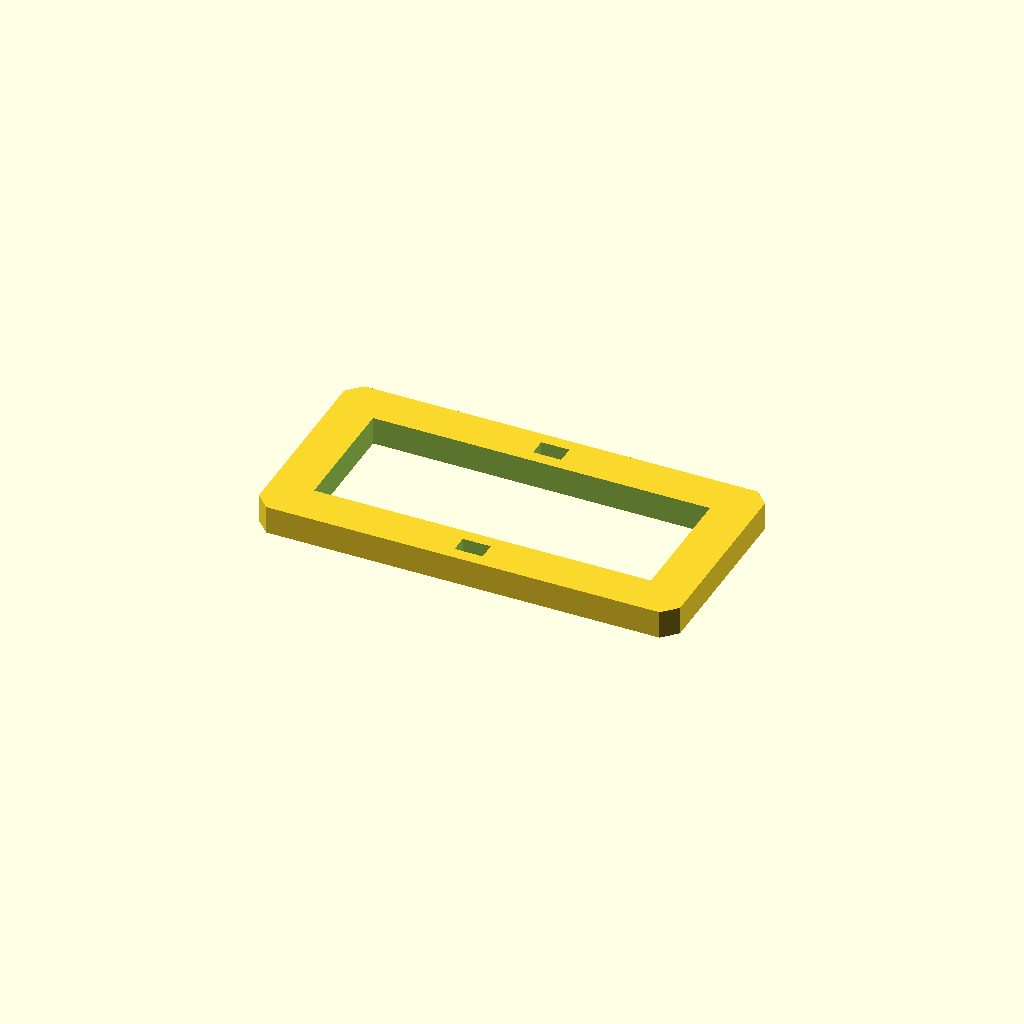
Cell 1: rendered with the file's own defaults.
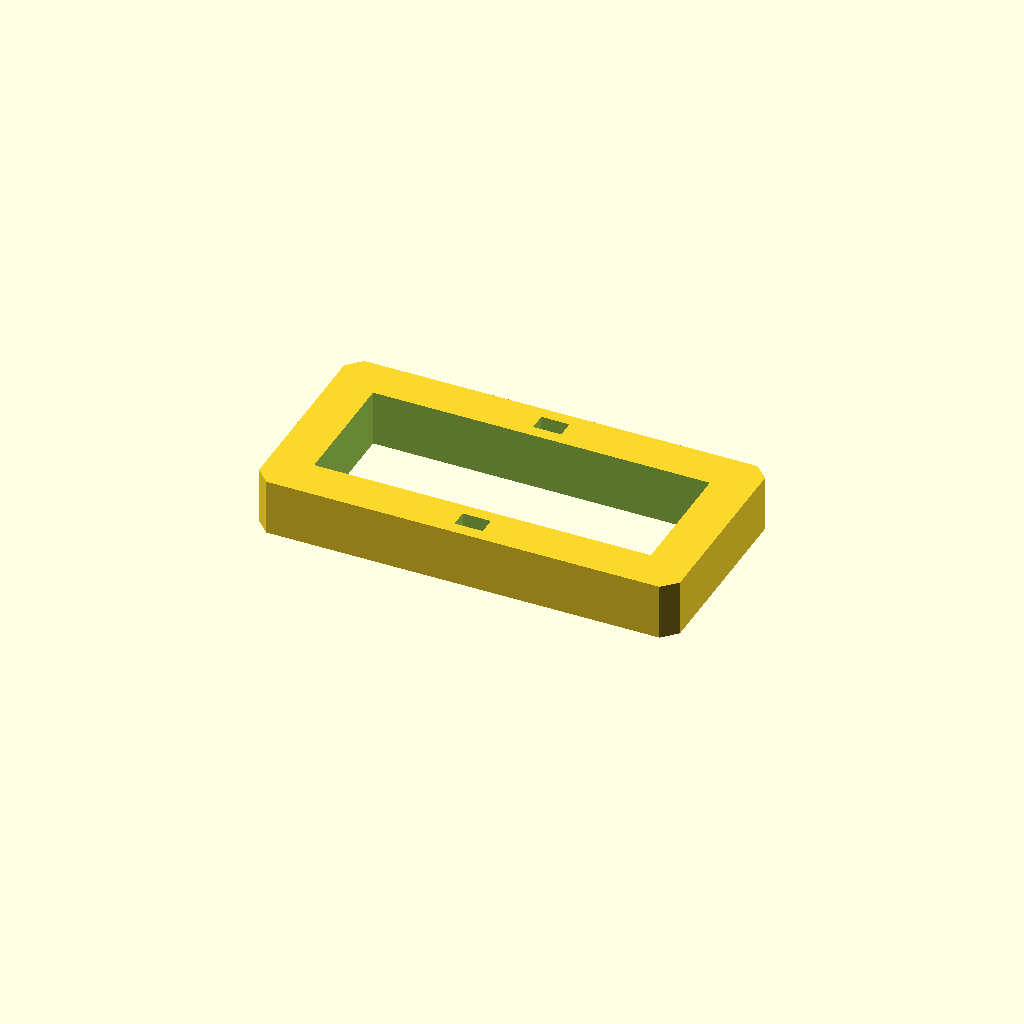
Cell 2: plate_t = 16 (everything else at default).
All cells are drawn from one camera (rotation 55°, 0°, 25°, orthographic, colour scheme Cornfield), so only the parameter changes between them.
OpenSCAD source file optional_data/data/sketch3/frameplates/part_0030.scad:
$fn = 32;

// ----------------------------------------------------------------------
// Frame plate: 120 x 60 frame, 12 mm rails
// ----------------------------------------------------------------------

// --- parameters (mm) ---
plate_l = 120;            // plate length, X
plate_w = 60;             // plate width, Y
plate_t = 8;              // plate thickness, Z (extrusion height)
corner_c = 4;             // corner chamfer
frame_bar = 12;           // frame rail width
slot_l = 8;               // adjustment slot length
slot_w = 5;               // adjustment slot width

win_l = plate_l - 2 * frame_bar;  // window length
win_w = plate_w - 2 * frame_bar;  // window width

profile = [[4, 0], [116, 0], [120, 4], [120, 56], [116, 60], [4, 60], [0, 56], [0, 4]];  // primary outline, 8 points, counter clockwise
void_1 = [[12, 12], [108, 12], [108, 48], [12, 48]];  // the window, 4 points
void_2 = [[56, 3.5], [64, 3.5], [64, 8.5], [56, 8.5]];  // adjustment slot, 4 points
void_3 = [[56, 51.5], [64, 51.5], [64, 56.5], [56, 56.5]];  // adjustment slot, 4 points

// --- the one profile operation ---
difference() {
  linear_extrude(height = plate_t) polygon(points = profile);
  translate([0, 0, -1])
    linear_extrude(height = plate_t + 2) polygon(points = void_1);
  translate([0, 0, -1])
    linear_extrude(height = plate_t + 2) polygon(points = void_2);
  translate([0, 0, -1])
    linear_extrude(height = plate_t + 2) polygon(points = void_3);
}
Parameter table extracted from the source (name, type, default, range or options):
plate_l: number, default 120
plate_w: number, default 60
plate_t: number, default 8
corner_c: number, default 4
frame_bar: number, default 12
slot_l: number, default 8
slot_w: number, default 5
